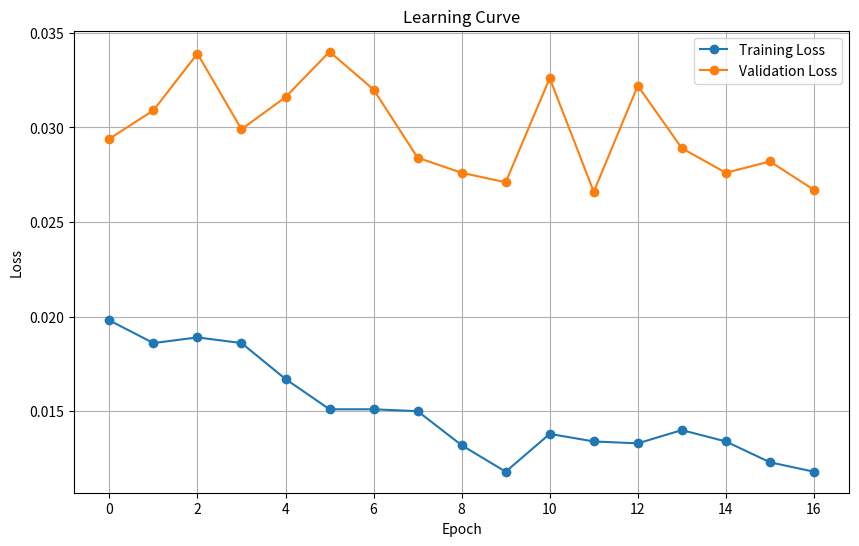

Source code (Python):
import matplotlib.pyplot as plt

train_loss = [
0.0198, 0.0186, 0.0189, 0.0186, 0.0167, 0.0151, 0.0151,
0.0150, 0.0132, 0.0118, 0.0138, 0.0134, 0.0133,
0.0140, 0.0134, 0.0123, 0.0118
]

val_loss = [
0.0294, 0.0309, 0.0339, 0.0299, 0.0316, 0.0340, 0.0320,
0.0284, 0.0276, 0.0271, 0.0326, 0.0266, 0.0322,
0.0289, 0.0276, 0.0282, 0.0267
]

plt.figure(figsize=(10,6))
plt.plot(train_loss, marker='o', label='Training Loss')
plt.plot(val_loss, marker='o', label='Validation Loss')

plt.title("Learning Curve")
plt.xlabel("Epoch")
plt.ylabel("Loss")
plt.legend()
plt.grid(True)

plt.savefig("learning_curve.png")
plt.show()
